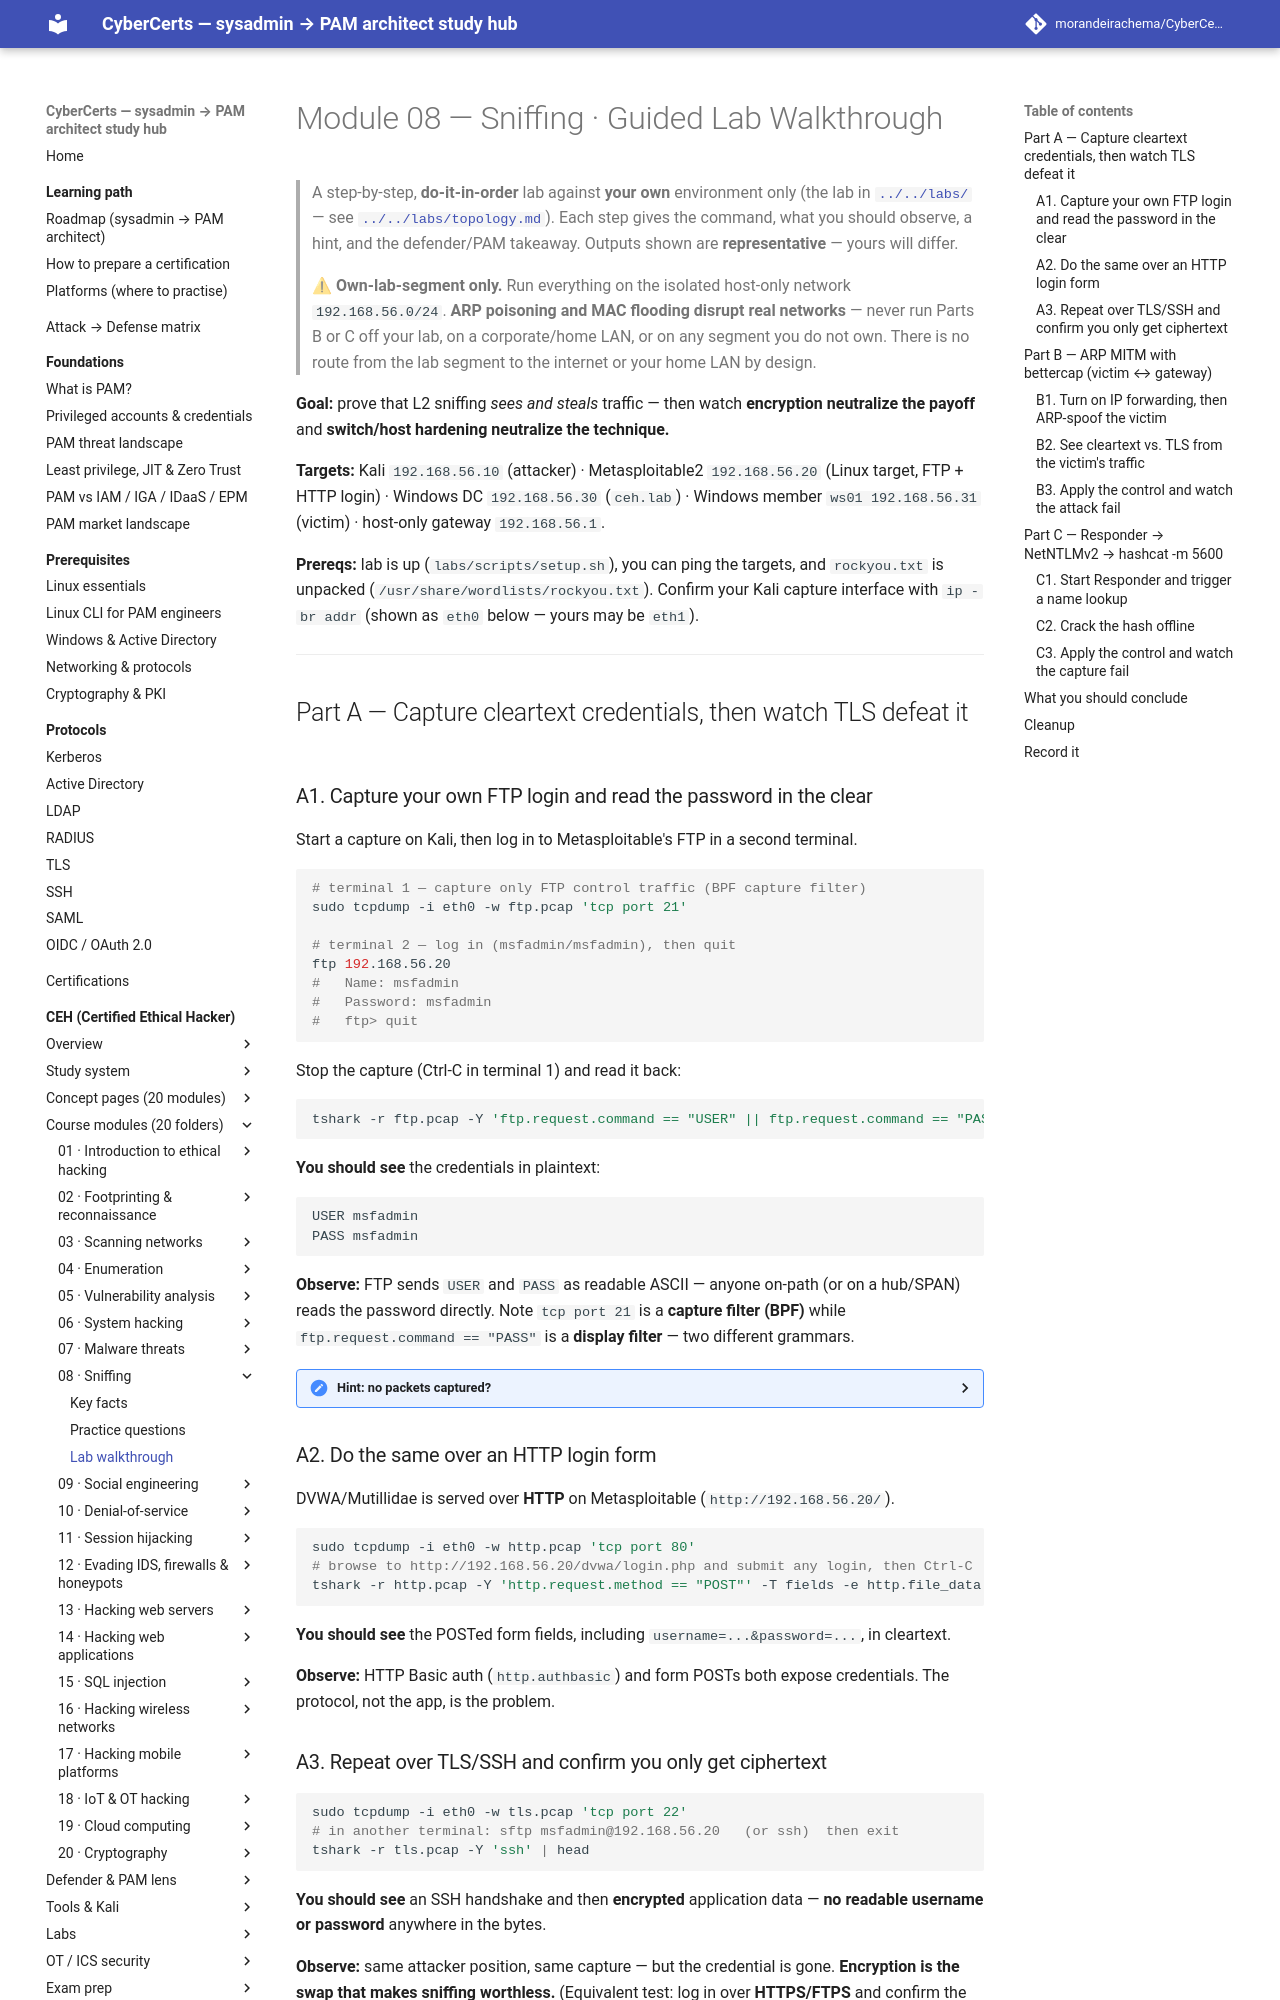

repository: morandeirachema/CyberCerts · page: certs/ceh/modules/08-sniffing/lab-walkthrough/index.html · generator: mkdocs

# Module 08 — Sniffing · Guided Lab Walkthrough

> A step-by-step, **do-it-in-order** lab against **your own** environment only (the lab in [`../../labs/`](../../labs/README.md) — see [`../../labs/topology.md`](../../labs/topology.md)). Each step gives the command, what you should observe, a hint, and the defender/PAM takeaway. Outputs shown are **representative** — yours will differ.

> ⚠ **Own-lab-segment only.** Run everything on the isolated host-only network `192.168.56.0/24`. **ARP poisoning and MAC flooding disrupt real networks** — never run Parts B or C off your lab, on a corporate/home LAN, or on any segment you do not own. There is no route from the lab segment to the internet or your home LAN by design.

**Goal:** prove that L2 sniffing *sees and steals* traffic — then watch **encryption neutralize the payoff** and **switch/host hardening neutralize the technique.**

**Targets:** Kali `192.168.56.10` (attacker) · Metasploitable2 `192.168.56.20` (Linux target, FTP + HTTP login) · Windows DC `192.168.56.30` (`ceh.lab`) · Windows member `ws01 192.168.56.31` (victim) · host-only gateway `192.168.56.1`.

**Prereqs:** lab is up (`labs/scripts/setup.sh`), you can ping the targets, and `rockyou.txt` is unpacked (`/usr/share/wordlists/rockyou.txt`). Confirm your Kali capture interface with `ip -br addr` (shown as `eth0` below — yours may be `eth1`).

---

## Part A — Capture cleartext credentials, then watch TLS defeat it

### A1. Capture your own FTP login and read the password in the clear
Start a capture on Kali, then log in to Metasploitable's FTP in a second terminal.
```bash
# terminal 1 — capture only FTP control traffic (BPF capture filter)
sudo tcpdump -i eth0 -w ftp.pcap 'tcp port 21'

# terminal 2 — log in (msfadmin/msfadmin), then quit
ftp 192.168.56.20
#   Name: msfadmin
#   Password: msfadmin
#   ftp> quit
```
Stop the capture (Ctrl-C in terminal 1) and read it back:
```bash
tshark -r ftp.pcap -Y 'ftp.request.command == "USER" || ftp.request.command == "PASS"'
```
**You should see** the credentials in plaintext:
```
USER msfadmin
PASS msfadmin
```
**Observe:** FTP sends `USER` and `PASS` as readable ASCII — anyone on-path (or on a hub/SPAN) reads the password directly. Note `tcp port 21` is a **capture filter (BPF)** while `ftp.request.command == "PASS"` is a **display filter** — two different grammars.

<details><summary>Hint: no packets captured?</summary>Confirm the interface with <code>ip -br addr</code> and that FTP is open: <code>nc -nv 192.168.56.20 21</code>. If tshark shows nothing, drop the display filter and just run <code>tshark -r ftp.pcap</code> to see raw frames, then narrow down.</details>

### A2. Do the same over an HTTP login form
DVWA/Mutillidae is served over **HTTP** on Metasploitable (`http://192.168.56.20/`).
```bash
sudo tcpdump -i eth0 -w http.pcap 'tcp port 80'
# browse to http://192.168.56.20/dvwa/login.php and submit any login, then Ctrl-C
tshark -r http.pcap -Y 'http.request.method == "POST"' -T fields -e http.file_data
```
**You should see** the POSTed form fields, including `username=...&password=...`, in cleartext.

**Observe:** HTTP Basic auth (`http.authbasic`) and form POSTs both expose credentials. The protocol, not the app, is the problem.
